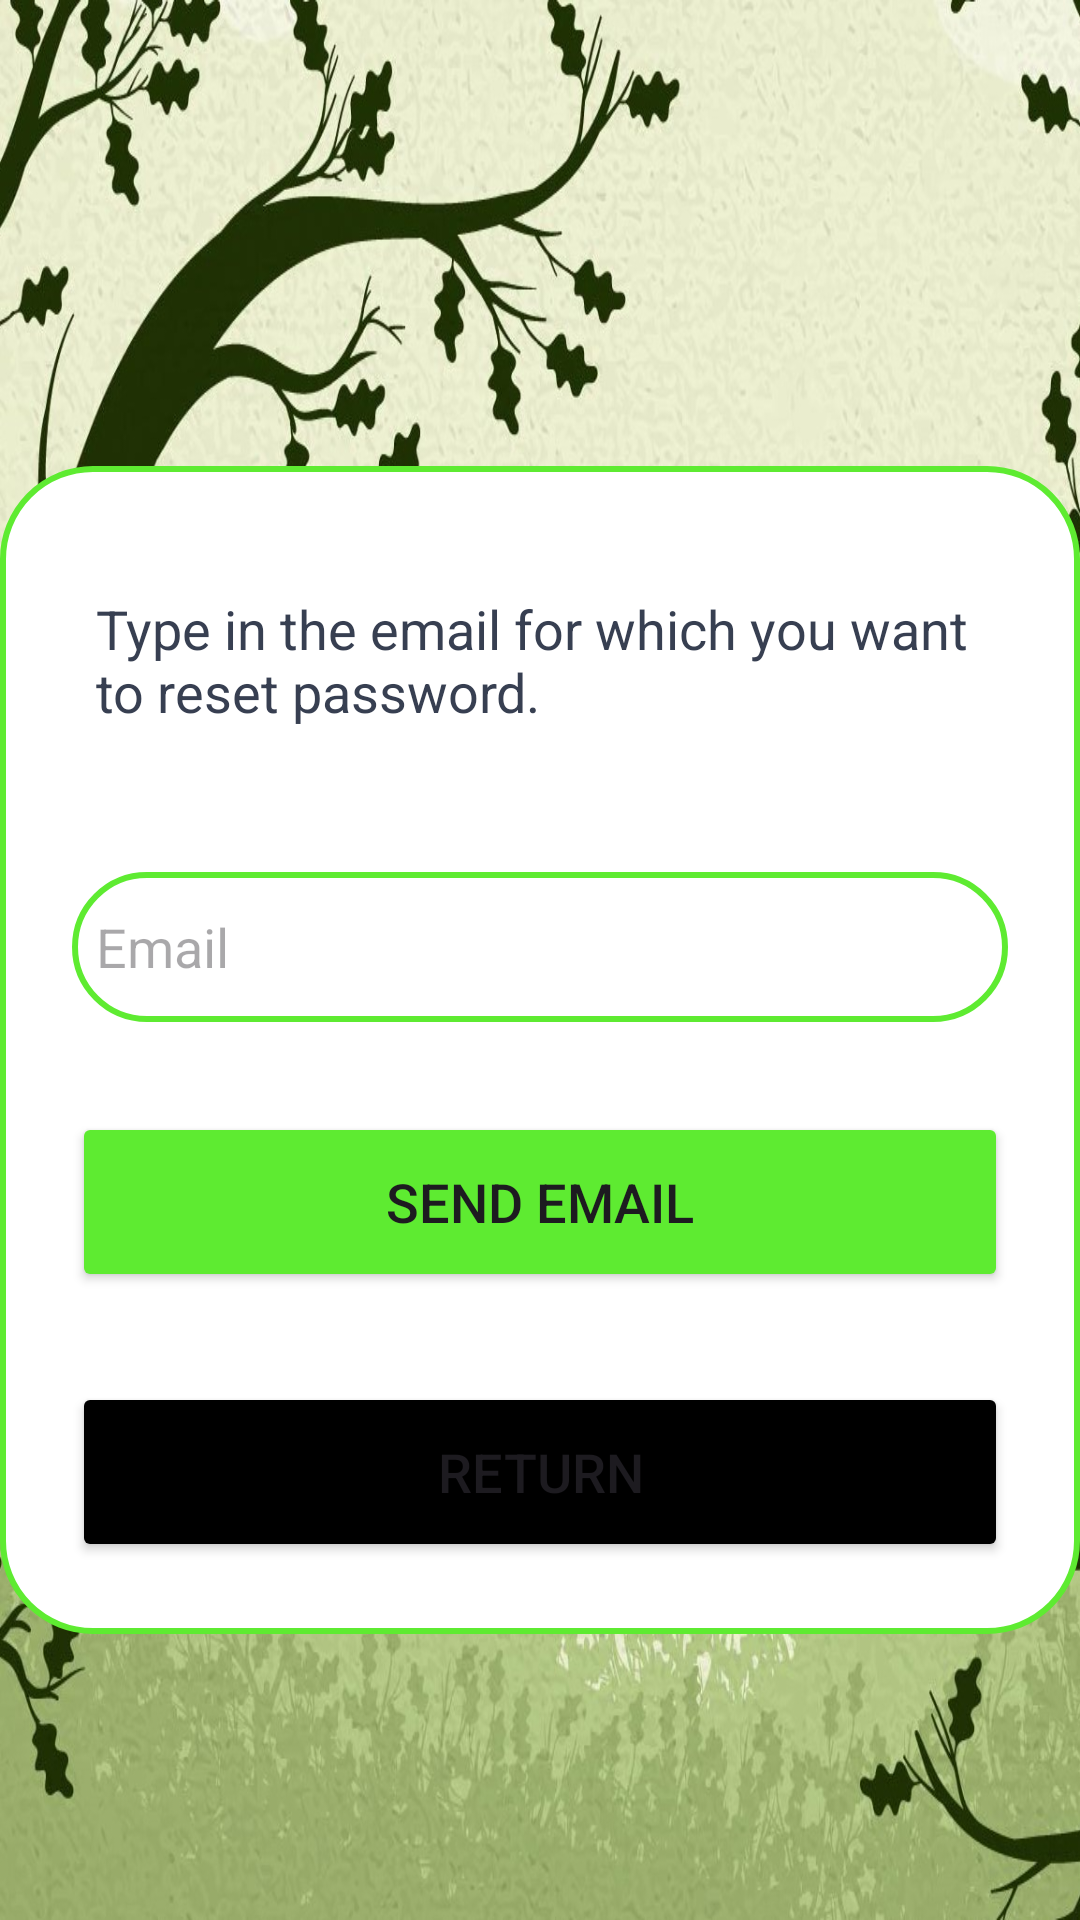

Android layout source for this screen:
<!-- AndroidManifest.xml: application theme Theme.PlanetZe_gp5 -->
<!-- res/layout/activity_forgot_password.xml -->
<?xml version="1.0" encoding="utf-8"?>
<LinearLayout xmlns:android="http://schemas.android.com/apk/res/android"
    xmlns:app="http://schemas.android.com/apk/res-auto"
    xmlns:tools="http://schemas.android.com/tools"
    android:id="@+id/main"
    android:layout_width="match_parent"
    android:layout_height="match_parent"
    android:orientation="vertical"
    android:gravity="center"
    android:background="@drawable/tree_background"
    tools:context=".LoginActivity">

    <androidx.cardview.widget.CardView
        android:layout_width="match_parent"
        android:layout_height="wrap_content"
        android:layout_margin="30dp"
        app:cardCornerRadius="30dp"
        app:cardElevation="20dp"/>

    <LinearLayout
        android:layout_width="match_parent"
        android:layout_height="wrap_content"
        android:orientation="vertical"
        android:layout_gravity="center_horizontal"
        android:padding="24dp"
        android:background="@drawable/custom_edittext">

        <TextView
            android:layout_width="wrap_content"
            android:layout_height="wrap_content"
            android:text="Type in the email for which you want to reset password."
            android:layout_gravity="center"
            android:padding="8dp"
            android:layout_marginTop="10dp"
            android:textColor="@color/dark_blue"
            android:textSize="18sp"/>

        <EditText
            android:layout_width="match_parent"
            android:layout_height="50dp"
            android:id="@+id/email_text"
            android:background="@drawable/custom_edittext"
            android:layout_marginTop="40dp"
            android:padding="8dp"
            android:hint="Email"
            android:drawableLeft="@drawable/baseline_person_24"
            android:drawablePadding="8dp"
            android:textColor="@color/black"/>

        <Button
            android:layout_width="match_parent"
            android:layout_height="60dp"
            android:text="Send Email"
            android:id="@+id/send_email_button"
            android:textSize="18sp"
            android:layout_marginTop="30dp"
            android:backgroundTint="@color/green"
            app:cornerRadius="20dp"/>
        <Button
            android:layout_width="match_parent"
            android:layout_height="60dp"
            android:text="Return"
            android:id="@+id/return_button"
            android:textSize="18sp"
            android:layout_marginTop="30dp"
            android:backgroundTint="@color/black"
            app:cornerRadius="20dp"/>
    </LinearLayout>
</LinearLayout>
<!-- resources referenced by this layout -->
<resources>
  <color name="black">#FF000000</color>
  <color name="dark_blue">#373F51</color>
  <color name="green">#5EEB31</color>
  <!-- drawable custom_edittext (drawable) -->
  <?xml version="1.0" encoding="utf-8"?>
  <shape xmlns:android="http://schemas.android.com/apk/res/android"
      android:shape="rectangle">
  
      <stroke
          android:width="2dp"
          android:color="@color/green"/>
  
      <corners
          android:radius="30dp"/>
  
      <solid android:color="@color/white"/>
  </shape>
  <!-- drawable tree_background: jpg bitmap (drawable, 295958 bytes) -->
  <style name="Theme.PlanetZe_gp5" parent="Base.Theme.PlanetZe_gp5" />
  <color name="white">#FFFFFFFF</color>
  <style name="Base.Theme.PlanetZe_gp5" parent="Theme.Material3.DayNight.NoActionBar">
          
          
      </style>
</resources>
